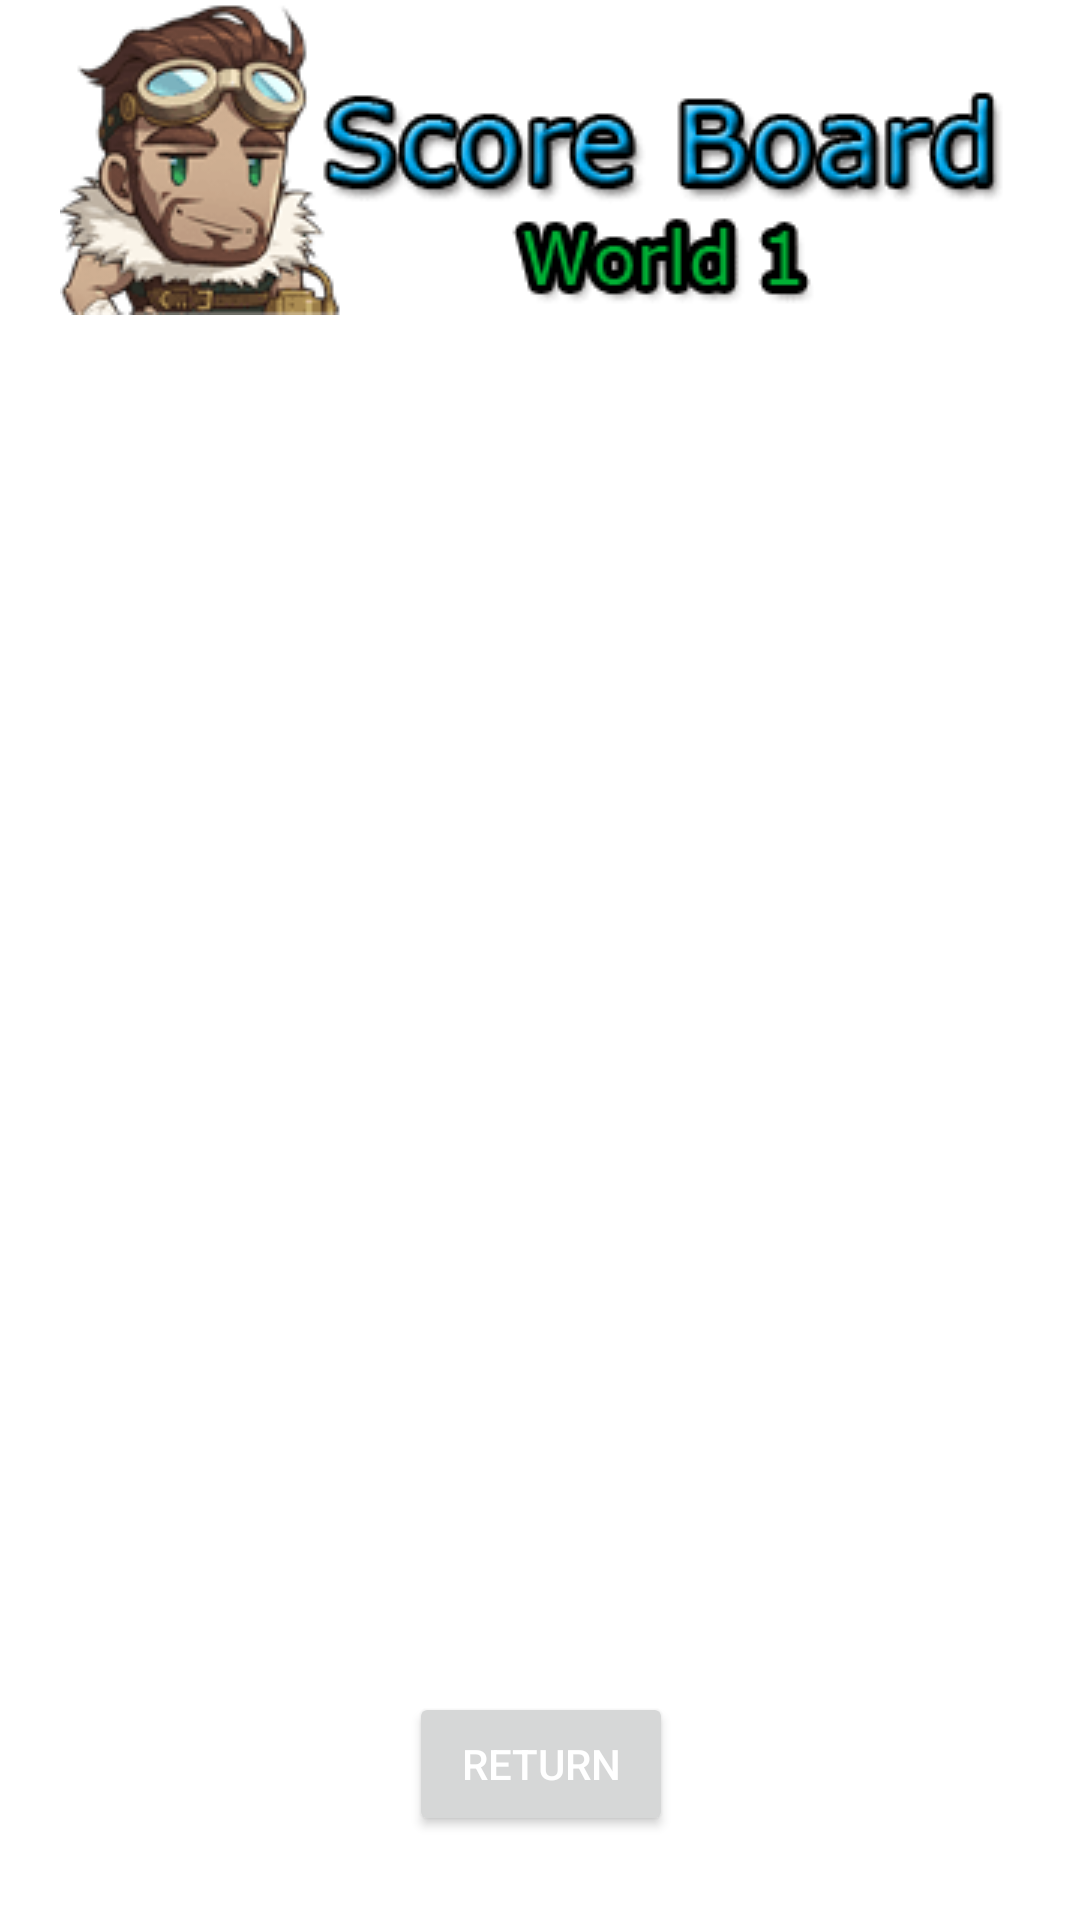

Produce the Android XML layout that renders to this screen, including the resource entries it uses.
<!-- AndroidManifest.xml: application theme Theme.Game -->
<!-- res/layout/activity_score_board.xml -->
<?xml version="1.0" encoding="utf-8"?>
<androidx.constraintlayout.widget.ConstraintLayout xmlns:android="http://schemas.android.com/apk/res/android"
    xmlns:app="http://schemas.android.com/apk/res-auto"
    xmlns:tools="http://schemas.android.com/tools"
    android:layout_width="match_parent"
    android:id="@+id/scoresbcg"
    android:layout_height="match_parent"
    tools:context=".ScoreBoard">


    <ScrollView
        android:layout_width="414dp"
        android:layout_height="579dp"
        app:layout_constraintBottom_toTopOf="@+id/button"
        app:layout_constraintEnd_toEndOf="parent"
        app:layout_constraintStart_toStartOf="parent"
        app:layout_constraintTop_toBottomOf="@+id/logo">

        <LinearLayout
            android:id="@+id/linegod"
            android:layout_width="383dp"
            android:layout_height="622dp"
            android:gravity="center"
            android:orientation="vertical"
            app:layout_constraintBottom_toTopOf="@+id/button"
            app:layout_constraintEnd_toEndOf="parent"
            app:layout_constraintStart_toStartOf="parent"
            app:layout_constraintTop_toBottomOf="@+id/logo"
            app:layout_constraintVertical_bias="0.0">

        </LinearLayout>
    </ScrollView>


    <ImageView
        android:id="@+id/logo"
        android:layout_width="wrap_content"
        android:layout_height="wrap_content"
        app:layout_constraintEnd_toEndOf="parent"
        app:layout_constraintStart_toStartOf="parent"
        app:layout_constraintTop_toTopOf="parent"
        app:srcCompat="@drawable/score1" />

    <Button
        android:id="@+id/button"
        android:layout_width="wrap_content"
        android:layout_height="wrap_content"
        android:layout_marginBottom="28dp"
        android:onClick="back"
        android:textColor="@color/white"
        android:text="@string/button"
        app:layout_constraintBottom_toBottomOf="parent"
        app:layout_constraintEnd_toEndOf="parent"
        app:layout_constraintHorizontal_bias="0.501"
        app:layout_constraintStart_toStartOf="parent" />
</androidx.constraintlayout.widget.ConstraintLayout>
<!-- resources referenced by this layout -->
<resources>
  <color name="white">#FFFFFFFF</color>
  <!-- drawable score1: png bitmap (drawable, 11668 bytes) -->
  <string name="button">Return</string>
  <style name="Theme.Game" parent="Theme.MaterialComponents.DayNight.DarkActionBar">
          
          <item name="colorPrimary">@color/purple_500</item>
          <item name="colorPrimaryVariant">@color/purple_700</item>
          <item name="colorOnPrimary">@color/white</item>
          
          <item name="colorSecondary">@color/teal_200</item>
          <item name="colorSecondaryVariant">@color/teal_700</item>
          <item name="colorOnSecondary">@color/black</item>
          
          <item name="android:statusBarColor" tools:targetApi="l">?attr/colorPrimaryVariant</item>
          
      </style>
  <color name="purple_500">#FF6200EE</color>
  <color name="purple_700">#FF3700B3</color>
  <color name="teal_200">#FF03DAC5</color>
  <color name="teal_700">#FF018786</color>
  <color name="black">#FF000000</color>
</resources>
